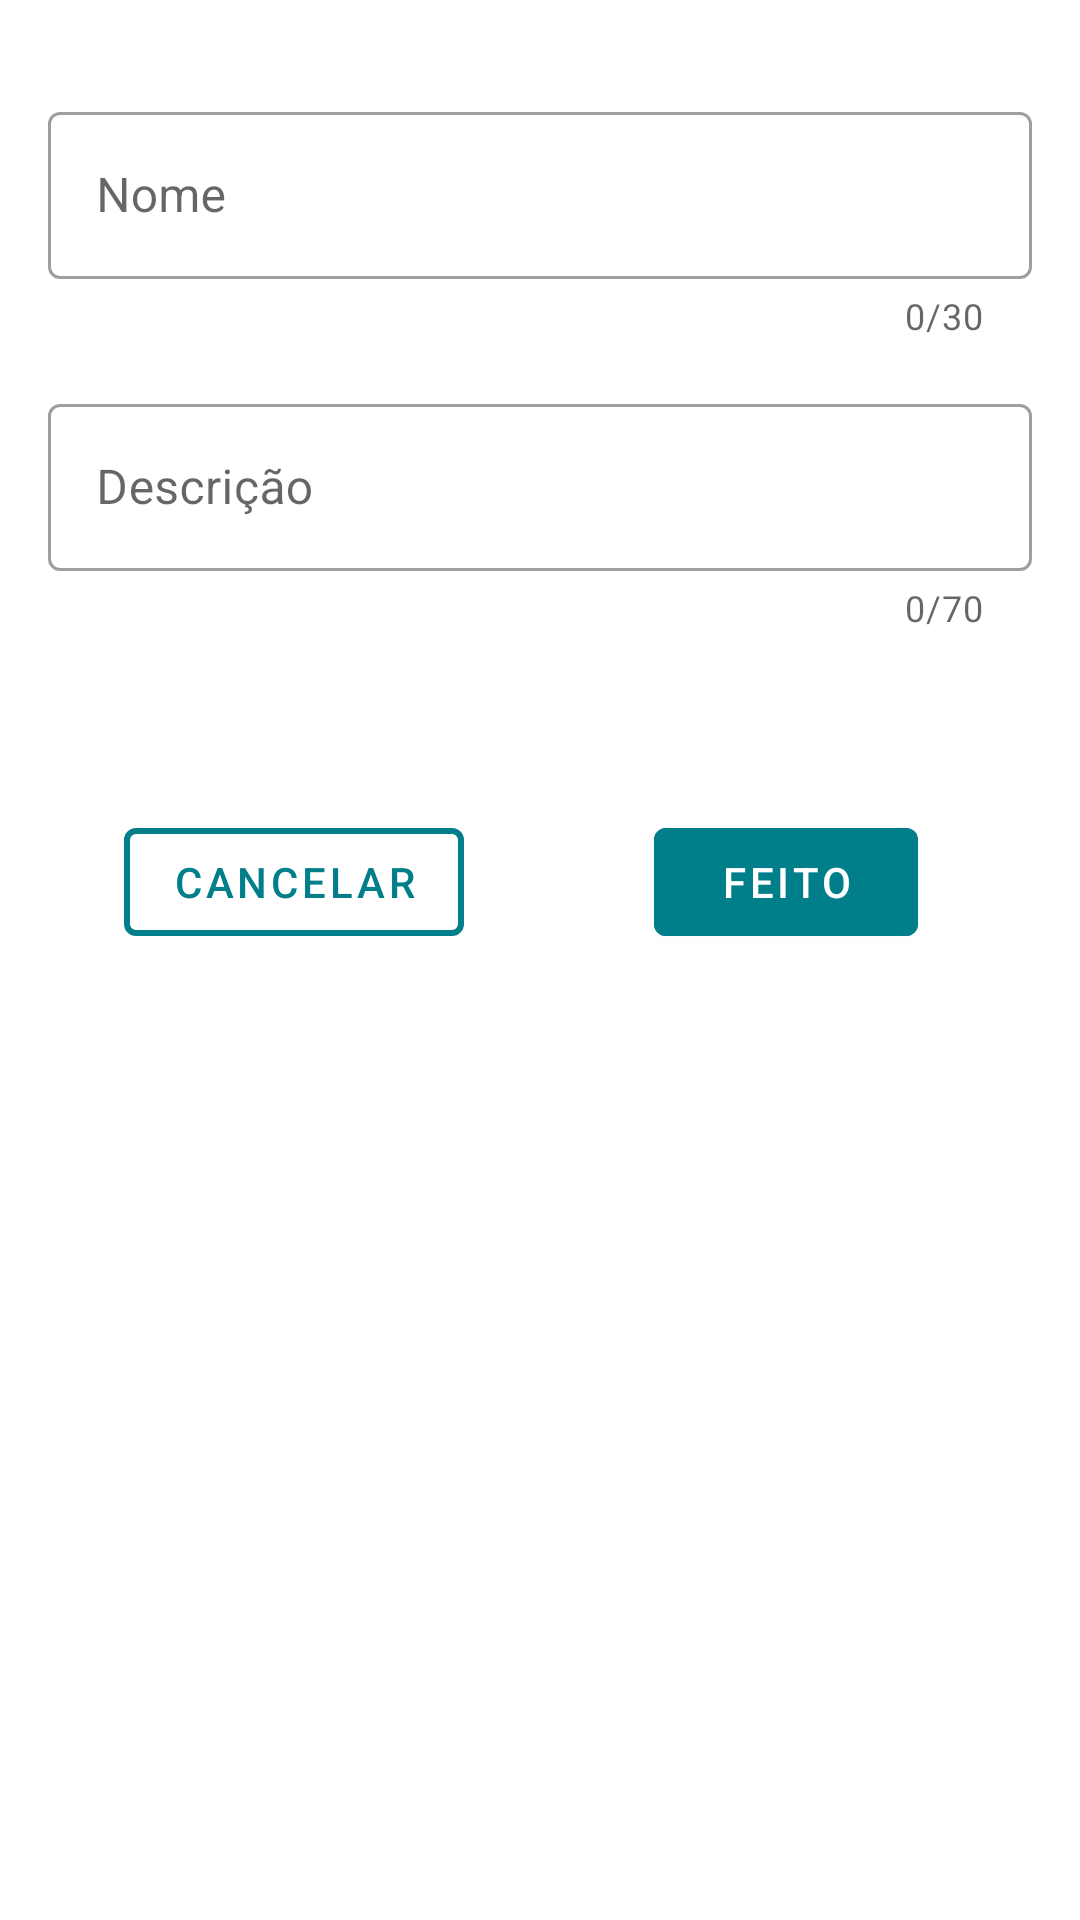

The Android layout XML behind this screen, and the referenced resources:
<!-- AndroidManifest.xml: application theme Theme.DigitalFit -->
<!-- res/layout/dialog_workout_create.xml -->
<?xml version="1.0" encoding="utf-8"?>
<androidx.constraintlayout.widget.ConstraintLayout xmlns:android="http://schemas.android.com/apk/res/android"
    xmlns:app="http://schemas.android.com/apk/res-auto"
    xmlns:tools="http://schemas.android.com/tools"
    android:layout_width="match_parent"
    android:layout_height="match_parent">


    <com.google.android.material.textfield.TextInputLayout
        android:id="@+id/name"
        style="@style/Widget.MaterialComponents.TextInputLayout.OutlinedBox"
        android:layout_width="0dp"
        android:layout_height="wrap_content"
        android:hint="@string/name"
        app:counterEnabled="true"
        app:counterMaxLength="30"
        app:layout_constraintBottom_toTopOf="@id/description"
        app:layout_constraintEnd_toEndOf="@+id/guideline4"
        app:layout_constraintStart_toStartOf="@id/guideline"
        app:layout_constraintTop_toTopOf="@+id/guideline3">

        <com.google.android.material.textfield.TextInputEditText
            android:layout_width="match_parent"
            android:layout_height="wrap_content"
            android:inputType="text"
            android:maxLength="30" />

    </com.google.android.material.textfield.TextInputLayout>


    <androidx.constraintlayout.widget.Guideline
        android:id="@+id/guideline"
        android:layout_width="wrap_content"
        android:layout_height="wrap_content"
        android:orientation="vertical"
        app:layout_constraintGuide_begin="16dp" />

    <androidx.constraintlayout.widget.Guideline
        android:id="@+id/guideline5"
        android:layout_width="wrap_content"
        android:layout_height="wrap_content"
        android:orientation="horizontal"
        app:layout_constraintGuide_begin="270dp" />


    <com.google.android.material.textfield.TextInputLayout
        android:id="@+id/description"
        style="@style/Widget.MaterialComponents.TextInputLayout.OutlinedBox"
        android:layout_width="0dp"
        android:layout_height="wrap_content"
        android:layout_marginTop="16dp"
        android:hint="@string/description"
        app:counterEnabled="true"
        app:counterMaxLength="70"
        app:layout_constraintEnd_toEndOf="@+id/guideline4"
        app:layout_constraintStart_toStartOf="@+id/guideline"
        app:layout_constraintTop_toBottomOf="@+id/name">

        <com.google.android.material.textfield.TextInputEditText
            android:layout_width="match_parent"
            android:layout_height="wrap_content"
            android:inputType="textMultiLine"
            android:maxLength="70"
            android:maxLines="2" />

    </com.google.android.material.textfield.TextInputLayout>

    <com.google.android.material.button.MaterialButton
        android:id="@+id/doneButton"
        style="@style/Widget.MaterialComponents.Button"
        android:layout_width="wrap_content"
        android:layout_height="wrap_content"
        android:backgroundTint="@color/aqua_button"
        android:text="@string/done"
        app:layout_constraintEnd_toEndOf="@id/guideline4"
        app:layout_constraintStart_toStartOf="@+id/guideline7"
        app:layout_constraintTop_toTopOf="@+id/guideline5" />

    <com.google.android.material.button.MaterialButton
        android:id="@+id/cancelButton"
        style="?attr/materialButtonOutlinedStyle"
        android:layout_width="wrap_content"
        android:layout_height="wrap_content"
        android:text="@string/cancel"
        android:textColor="@color/aqua_button"
        app:layout_constraintEnd_toStartOf="@+id/guideline7"
        app:layout_constraintStart_toStartOf="@+id/guideline"
        app:layout_constraintTop_toTopOf="@+id/doneButton"
        app:strokeColor="@color/aqua_button"
        app:strokeWidth="2dp" />

    <androidx.constraintlayout.widget.Guideline
        android:id="@+id/guideline7"
        android:layout_width="wrap_content"
        android:layout_height="wrap_content"
        android:orientation="vertical"
        app:layout_constraintGuide_percent="0.5" />

    <androidx.constraintlayout.widget.Guideline
        android:id="@+id/guideline3"
        android:layout_width="wrap_content"
        android:layout_height="wrap_content"
        android:orientation="horizontal"
        app:layout_constraintGuide_begin="32dp" />

    <androidx.constraintlayout.widget.Guideline
        android:id="@+id/guideline4"
        android:layout_width="wrap_content"
        android:layout_height="wrap_content"
        android:orientation="vertical"
        app:layout_constraintGuide_end="16dp" />

    <androidx.constraintlayout.widget.Guideline
        android:id="@+id/guideline2"
        android:layout_width="wrap_content"
        android:layout_height="wrap_content"
        android:orientation="horizontal"
        app:layout_constraintGuide_begin="400dp" />

</androidx.constraintlayout.widget.ConstraintLayout>
<!-- resources referenced by this layout -->
<resources>
  <color name="aqua_button">#007E8A</color>
  <string name="cancel">cancelar</string>
  <string name="description">Descrição</string>
  <string name="done">Feito</string>
  <string name="name">Nome</string>
  <style name="Theme.DigitalFit" parent="Theme.MaterialComponents.Light.NoActionBar">
          
          <item name="colorPrimary">@color/purple_500</item>
          <item name="colorPrimaryVariant">@color/purple_700</item>
          <item name="colorOnPrimary">@color/white</item>
          
          <item name="colorSecondary">@color/teal_200</item>
          <item name="colorSecondaryVariant">@color/teal_700</item>
          <item name="colorOnSecondary">@color/black</item>
          
          <item name="android:statusBarColor" tools:targetApi="l">?attr/colorPrimaryVariant</item>
          
      </style>
  <color name="purple_500">#470BA3</color>
  <color name="white">#FFFFFFFF</color>
  <color name="teal_200">#0330FF</color>
  <color name="teal_700">#016EFF</color>
  <color name="black">#FF000000</color>
  <!-- not gathered from this repository: default colours our renderer supplied (Android Studio template values) -->
  <color name="purple_700">#FF3700B3</color>
</resources>
